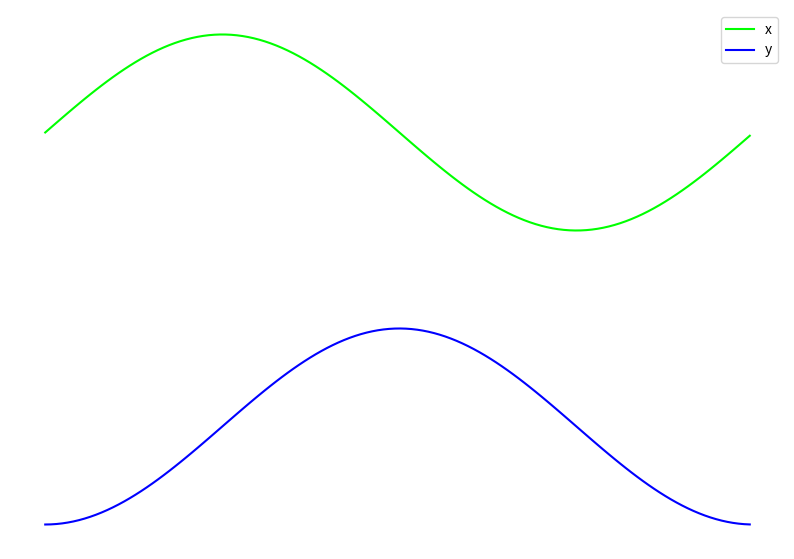
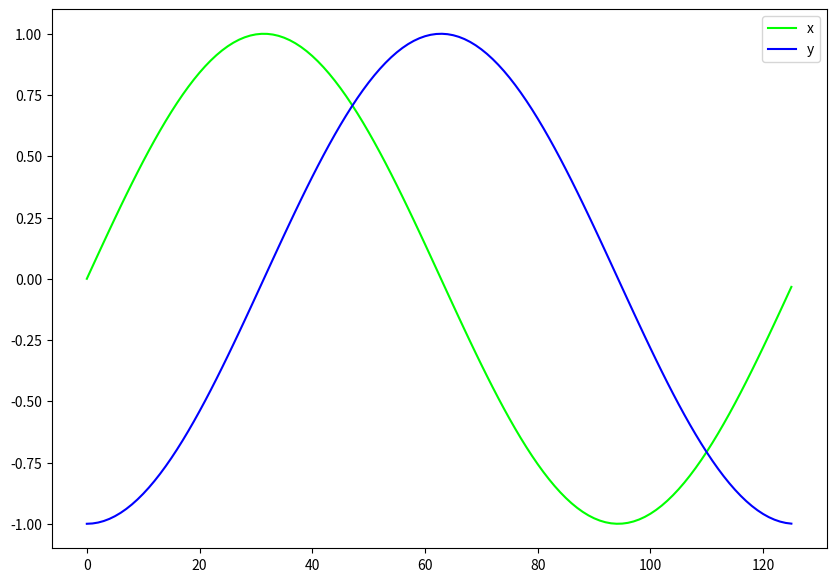
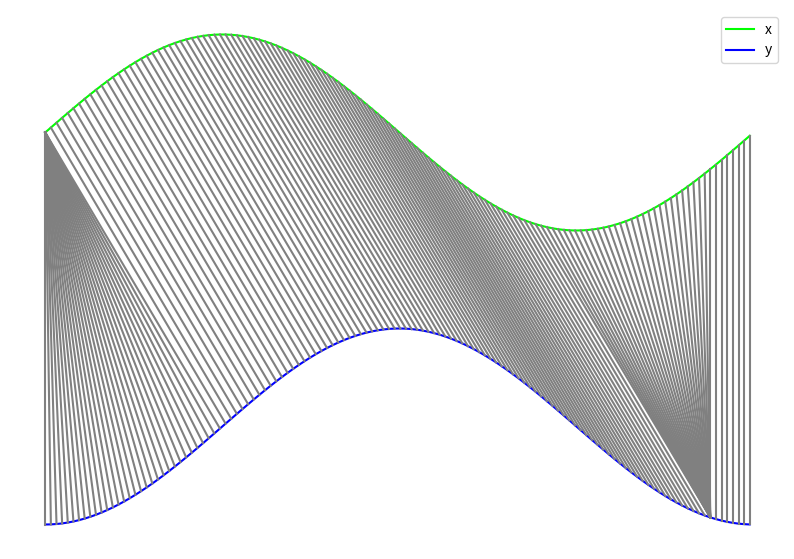
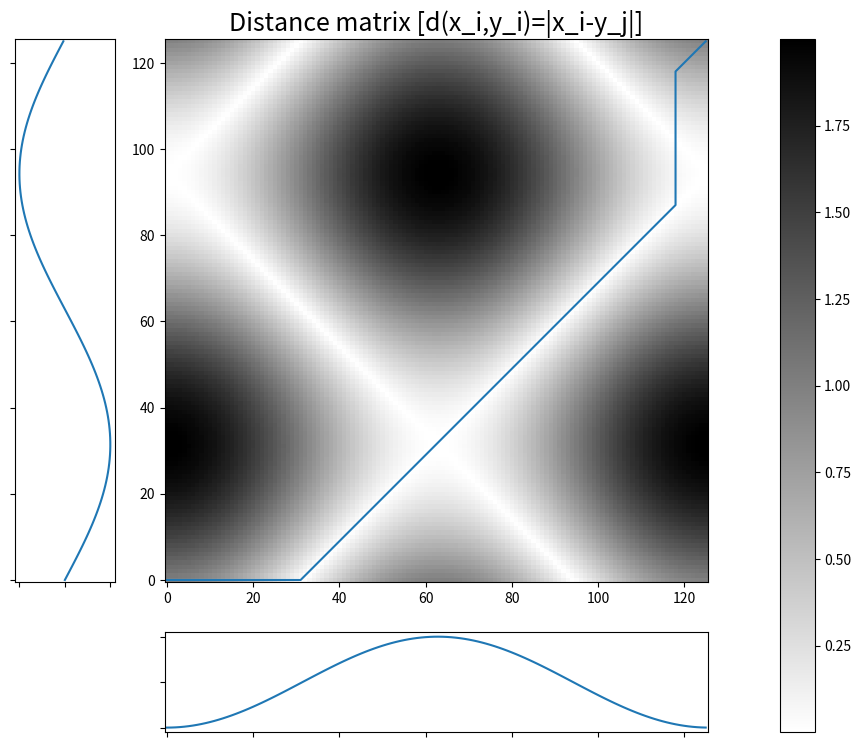
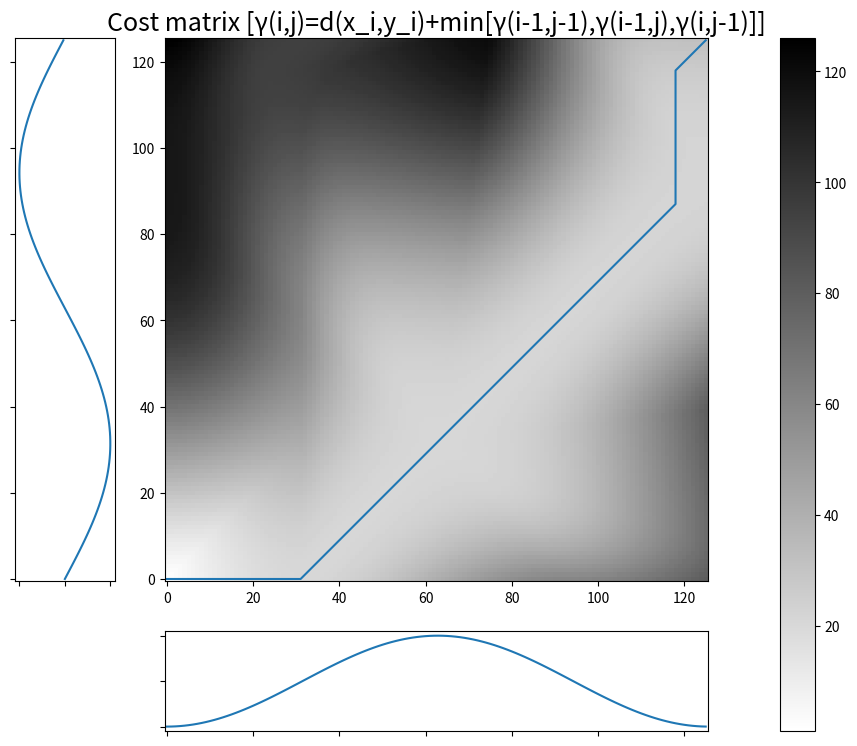

Here is the Python script that generated these plots, in order:
import matplotlib.pylab as plt
import numpy as np
import math
from mpl_toolkits.axes_grid1 import make_axes_locatable


# Calculate distance matrix. d(x_i,y_i)=|x_i-y_j|
def compute_distance_matrix(dist_matrix):
    i = 0
    while i < N:
        j = 0
        while j < M:
            dist_matrix[i, j] = abs(x[i] - y[j])
            j += 1
        i += 1
    return dist_matrix


# Calculate cost matrix. γ(i,j)=d(x_i,y_i)+min[γ(i-1,j-1),γ(i-1,j),γ(i,j-1)]
def calculate_cost_matrix(dist_matrix):
# Initialize cost matrix with zeros
    dim_N, dim_M = dist_matrix.shape
    cost_mat = np.zeros((dim_N + 1, dim_M + 1))

    # Add extra row and column - they're needed for finding min() in our matrix (near edges).
    i = 1
    while i <= dim_N:
        cost_mat[i, 0] = np.inf
        i += 1
    
    i = 1
    while i <= dim_M:
        cost_mat[0, i] = np.inf
        i += 1

    # Creating supplementary path matrix (will be utilized in the following step, for computing optimal path)
    path_mat = np.zeros((dim_N, dim_M))

    # Construct cost matrix. γ(i,j)=d(x_i,y_i)+min[γ(i-1,j-1),γ(i-1,j),γ(i,j-1)]
    i = 1
    while i <= dim_N:
        j = 1
        while j <= dim_M:
            # Generate list with permitted cells
            permitted_cells = [
                cost_mat[i - 1, j - 1],  # index 0
                cost_mat[i - 1, j],  # index 1
                cost_mat[i, j - 1],  # index 2
            ]
            # Obtain index of cell with min value and calculate.
            min_index = np.argmin(permitted_cells)
            cost_mat[i, j] = (
                dist_matrix[i - 1, j - 1] + permitted_cells[min_index]
            )  # γ(i,j)=d(x_i,y_i)+min[γ(i-1,j-1),γ(i-1,j),γ(i,j-1)]
            # Take min value to additional matrix with min values
            path_mat[i - 1, j - 1] = min_index
            j += 1
        i += 1

    # Remove infinity values and compute best path
    cost_mat = cost_mat[1:, 1:]
    optimal_path = calculate_path(path_mat)
    return (optimal_path, cost_mat)


def calculate_path(path_mat):
# Get the shape of the matrix and initialize the end coordinates
    dim_N, dim_M = path_mat.shape
    end_coord_n, end_coord_m = dim_N - 1, dim_M - 1

    # Create a list to hold the best path coordinates
    best_path = [(end_coord_n, end_coord_m)]

    # Compute the best path
    while end_coord_n > 0 or end_coord_m > 0:
        # Choose the path based on the current cell value
        chosen_path = path_mat[end_coord_n, end_coord_m]
        if chosen_path == 0:  # Diagonal movement
            end_coord_n -= 1
            end_coord_m -= 1
        elif chosen_path == 1:  # Vertical movement
            end_coord_n -= 1
        else:  # Horizontal movement
            end_coord_m -= 1
        # Append the new coordinates to the best path
        best_path.append((end_coord_n, end_coord_m))

    # Reverse the order of the path coordinates to get the correct sequence
    best_path = best_path[::-1]

    return best_path

def plot_distance_matrix(distance_matrix, x, y, best_path_x, best_path_y):
    fig, plot = plt.subplots(1, 1, figsize=(12, 9)) # create window with 2 plots 

    scale = plot.imshow(
     distance_matrix, cmap=plt.cm.binary, interpolation="nearest", origin="lower"
    ) # plot the distance matrix
    plot.set_title("Distance matrix [d(x_i,y_i)=|x_i-y_j|]", size=18) # set title to plot
    plot.plot(best_path_y, best_path_x) # draw best path on distance matrix
    fig.colorbar(scale, ax=plot) # plot a colorbar with a graduated scale

    divider = make_axes_locatable(plot) # create local plots
    trace_x = divider.append_axes("left", 1, pad=0.5, sharey=plot) # create space for x trace plot
    trace_x.plot(x, np.arange(x.shape[0])) # create x trace
    trace_x.xaxis.set_tick_params(labelbottom=False) # remove x axis values
    trace_x.yaxis.set_tick_params(labelleft=False) # remove y axis values

    trace_y = divider.append_axes("bottom", 1, pad=0.5, sharex=plot) # create space for y trace plot
    trace_y.plot(np.arange(y.shape[0]), y) # create y trace
    trace_y.xaxis.set_tick_params(labelbottom=False) # remove x axis values
    trace_y.yaxis.set_tick_params(labelleft=False) # remove y axis values

def plot_cost_matrix(cost_matrix, x, y, best_path_x, best_path_y):
    fig, plot = plt.subplots(1, 1, figsize=(12, 9)) # create window with 2 plots

    scale = plot.imshow(
     cost_matrix, cmap=plt.cm.binary, interpolation="nearest", origin="lower"
    ) # plot the cost matrix
    plot.set_title("Cost matrix [γ(i,j)=d(x_i,y_i)+min[γ(i-1,j-1),γ(i-1,j),γ(i,j-1)]]", size=18) # set title to plot
    plot.plot(best_path_y, best_path_x) # draw best path on cost matrix
    fig.colorbar(scale, ax=plot) # plot a colorbar with a graduated scale

    divider = make_axes_locatable(plot) # create local plots
    trace_x = divider.append_axes("left", 1, pad=0.5, sharey=plot) # create space for x trace plot
    trace_x.plot(x, np.arange(x.shape[0])) # create x trace
    trace_x.xaxis.set_tick_params(labelbottom=False) # remove x axis values
    trace_x.yaxis.set_tick_params(labelleft=False) # remove y axis values

    trace_y = divider.append_axes("bottom", 1, pad=0.5, sharex=plot) # create space for y trace plot
    trace_y.plot(np.arange(y.shape[0]), y) # create y trace
    trace_y.xaxis.set_tick_params(labelbottom=False) # remove x axis values
    trace_y.yaxis.set_tick_params(labelleft=False) # remove y axis values
    plt.show()

# Sinus and second sinus, but przesuniety
t = np.arange(0, 2 * np.pi, 0.05)  # step 0.2, from 0 to 2*pi
y1 = np.sin(t)
y2 = np.sin(t - np.pi / 2)

x = np.array(y1)
y = np.array(y2)


"""
plt.plot(t, x, label="sin(x)")
plt.plot(t, y, label="sin(x - pi/2)")
plt.legend()
plt.show()
"""

# take amount of steps, make matrix and fill cells with 0
N = x.shape[0]
M = y.shape[0]
matrix_with_zeros = np.zeros((N, M))

# STEP1 - Calculate distance matrix. d(x_i,y_i)=|x_i-y_j|
distance_matrix = compute_distance_matrix(matrix_with_zeros)

# STEP2 - Calculate cost matrix and best path.
best_path, cost_matrix = calculate_cost_matrix(distance_matrix)
best_path_x, best_path_y = zip(*best_path)  # getting x and y components of the coordinates

# STEP3 - calculate distance between two plots
distance = (abs(min(x)) + abs(max(y))) / 2 + 0.5 #abs(1)= |1|


# STEP4 - make plots
# two plots, moved
plt.figure(figsize=(10, 7))
plt.plot(np.arange(x.shape[0]), x + distance, c="#00ff00", label="x")
plt.plot(np.arange(y.shape[0]), y - distance, c="#0000ff", label="y")
plt.legend()
plt.axis("off")
#plt.show()

# two plots, on each other
plt.figure(figsize=(10, 7))
plt.plot(np.arange(x.shape[0]), x, c="#00ff00", label="x")
plt.plot(np.arange(y.shape[0]), y, c="#0000ff", label="y")
plt.legend()
# plt.show()

# two plots, on each other
plt.figure(figsize=(10, 7))
plt.plot(np.arange(x.shape[0]), x + distance, c="#00ff00", label="x")
plt.plot(np.arange(y.shape[0]), y - distance, c="#0000ff", label="y")
for x_i, y_j in best_path:
    plt.plot([x_i, y_j], [x[x_i] + distance, y[y_j] - distance], c="#808080")  # make lines connected to points
plt.legend()
plt.axis("off")
#plt.show()

# STEP6 - plot distance matrix
plot_distance_matrix(distance_matrix, x, y, best_path_x, best_path_y)

# STEP7 - plot cost matrix
plot_cost_matrix(cost_matrix, x, y, best_path_x, best_path_y)
